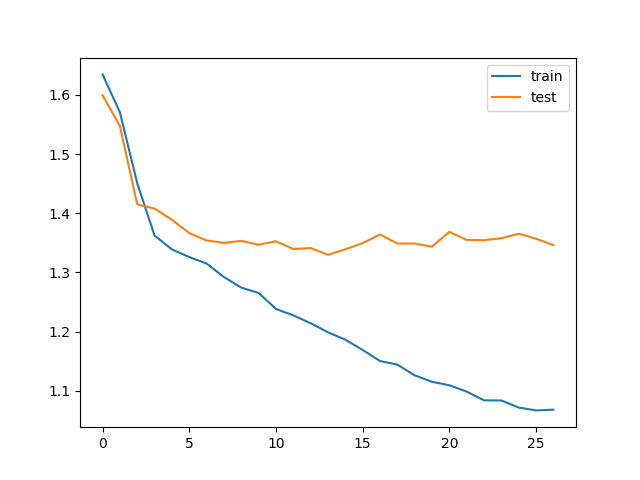

The data file committed next to this chart (first rows):
train_loss, test_loss, save
1.635, 1.6, V
1.571, 1.547, V
1.451, 1.415, V
1.362, 1.408, V
1.339, 1.389, V
1.326, 1.366, V
1.315, 1.354, V
1.292, 1.35, V
1.274, 1.353, 
1.265, 1.347, V
1.238, 1.353, 
1.227, 1.34, V
1.214, 1.341, 
1.199, 1.33, V
1.186, 1.339, 
1.169, 1.35, 
1.15, 1.364, 
1.144, 1.349, 
1.126, 1.349, 
1.115, 1.344, 
1.109, 1.368, 
1.098, 1.355, 
1.084, 1.354, 
1.083, 1.358, 
1.071, 1.365, 
1.067, 1.357, 
1.068, 1.346, 
